Labelled photos from "classify2", an image-classification folder in leojequier/Clownfish_recognition_CNN. The possible labels are: Amphiprion clarkii, Amphiprion perideraion.

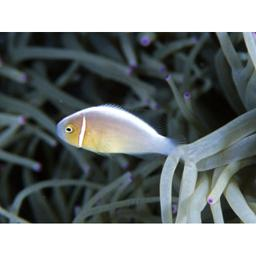
Label: Amphiprion perideraion

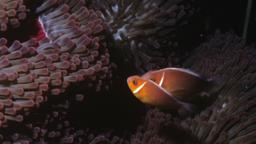
Label: Amphiprion perideraion

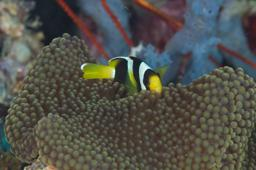
Label: Amphiprion clarkii

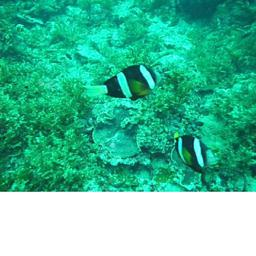
Label: Amphiprion clarkii

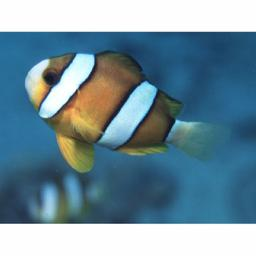
Label: Amphiprion clarkii

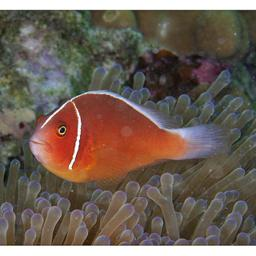
Label: Amphiprion perideraion
